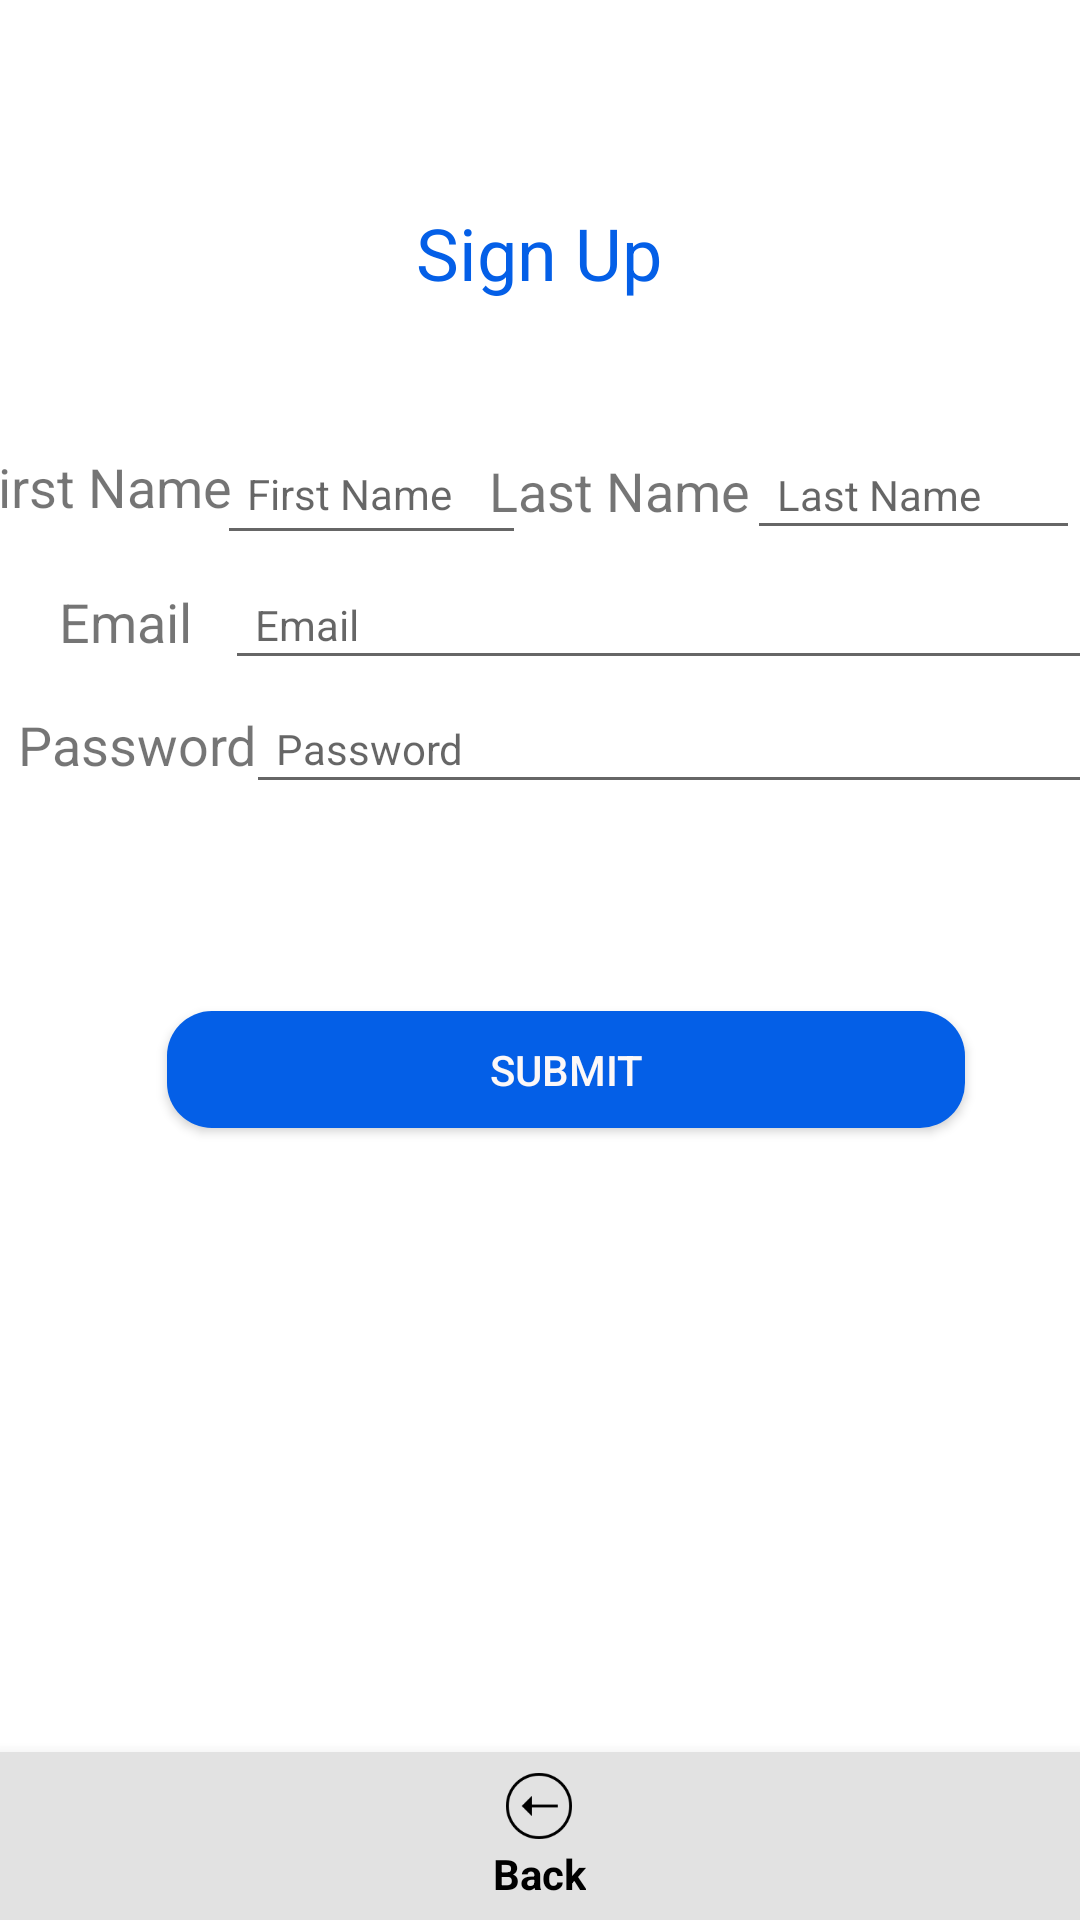

This screen was rendered from an Android layout file. Write that file and the resources it references.
<!-- AndroidManifest.xml: application theme AppTheme -->
<!-- res/layout/fragment_sign_up_teacher.xml -->
<?xml version="1.0" encoding="utf-8"?>
<layout xmlns:android="http://schemas.android.com/apk/res/android"
    xmlns:app="http://schemas.android.com/apk/res-auto"
    xmlns:tools="http://schemas.android.com/tools">
    <androidx.constraintlayout.widget.ConstraintLayout
        android:layout_width="match_parent"
        android:layout_height="match_parent"
        android:background="#ffffff"
        tools:context=".signUpTeacher">


        <androidx.constraintlayout.widget.ConstraintLayout
            android:id="@+id/hey3"
            android:layout_width="373dp"
            android:layout_height="50dp"
            android:layout_marginBottom="64dp"
            app:layout_constraintBottom_toTopOf="@+id/button"
            app:layout_constraintEnd_toEndOf="parent"
            app:layout_constraintHorizontal_bias="0.421"
            app:layout_constraintStart_toStartOf="parent">

            <TextView
                android:id="@+id/textView14"
                android:layout_width="wrap_content"
                android:layout_height="wrap_content"
                android:text="@string/password"
                android:textSize="18sp"
                app:layout_constraintBottom_toBottomOf="parent"
                app:layout_constraintEnd_toEndOf="parent"
                app:layout_constraintHorizontal_bias="0.037"
                app:layout_constraintStart_toStartOf="parent"
                app:layout_constraintTop_toTopOf="parent" />

            <EditText
                android:id="@+id/simpleEditText7"
                android:layout_width="290dp"
                android:layout_height="40dp"
                android:fontFamily="sans-serif"
                android:hint="@string/password"
                android:inputType="textPassword"
                android:paddingLeft="10dp"
                android:textSize="14sp"
                app:layout_constraintBottom_toBottomOf="parent"
                app:layout_constraintEnd_toEndOf="parent"
                app:layout_constraintStart_toEndOf="@+id/textView14"
                app:layout_constraintTop_toTopOf="parent" />
        </androidx.constraintlayout.widget.ConstraintLayout>

        <androidx.constraintlayout.widget.ConstraintLayout
            android:id="@+id/hey2"
            android:layout_width="373dp"
            android:layout_height="50dp"
            app:layout_constraintBottom_toTopOf="@+id/hey3"
            app:layout_constraintEnd_toEndOf="parent"
            app:layout_constraintStart_toStartOf="parent"
            app:layout_constraintTop_toBottomOf="@+id/hey">

            <TextView
                android:id="@+id/textView13"
                android:layout_width="wrap_content"
                android:layout_height="wrap_content"
                android:layout_marginStart="16dp"
                android:text="@string/email"
                android:textSize="18sp"
                app:layout_constraintBottom_toBottomOf="parent"
                app:layout_constraintEnd_toEndOf="parent"
                app:layout_constraintHorizontal_bias="0.031"
                app:layout_constraintStart_toStartOf="parent"
                app:layout_constraintTop_toTopOf="parent"
                app:layout_constraintVertical_bias="0.516" />

            <EditText
                android:id="@+id/simpleEditText5"
                android:layout_width="290dp"
                android:layout_height="40dp"
                android:fontFamily="sans-serif"
                android:hint="@string/email"
                android:inputType="text"
                android:paddingLeft="10dp"
                android:textSize="14sp"
                app:layout_constraintBottom_toBottomOf="parent"
                app:layout_constraintEnd_toEndOf="parent"
                app:layout_constraintHorizontal_bias="0.854"
                app:layout_constraintStart_toEndOf="@+id/textView13"
                app:layout_constraintTop_toTopOf="parent" />
        </androidx.constraintlayout.widget.ConstraintLayout>

        <androidx.constraintlayout.widget.ConstraintLayout
            android:id="@+id/hey1"
            android:layout_width="207dp"
            android:layout_height="54dp"
            android:layout_marginTop="36dp"
            app:layout_constraintEnd_toEndOf="parent"
            app:layout_constraintTop_toBottomOf="@+id/textView">

            <TextView
                android:id="@+id/textView8"
                android:layout_width="wrap_content"
                android:layout_height="wrap_content"
                android:text="Last Name"
                android:textSize="18sp"
                app:layout_constraintBottom_toBottomOf="parent"
                app:layout_constraintEnd_toEndOf="parent"
                app:layout_constraintHorizontal_bias="0.082"
                app:layout_constraintStart_toStartOf="parent"
                app:layout_constraintTop_toTopOf="parent" />

            <EditText
                android:id="@+id/simpleEditText2"
                android:layout_width="111dp"
                android:layout_height="40dp"
                android:fontFamily="sans-serif"
                android:hint="Last Name"
                android:inputType="text"
                android:paddingLeft="10dp"
                android:textSize="14sp"
                app:layout_constraintBottom_toBottomOf="parent"
                app:layout_constraintEnd_toEndOf="parent"
                app:layout_constraintTop_toTopOf="parent" />
        </androidx.constraintlayout.widget.ConstraintLayout>

        <androidx.constraintlayout.widget.ConstraintLayout
            android:id="@+id/hey"
            android:layout_width="207dp"
            android:layout_height="54dp"
            android:layout_marginTop="36dp"
            app:layout_constraintEnd_toStartOf="@+id/hey1"
            app:layout_constraintStart_toStartOf="parent"
            app:layout_constraintTop_toBottomOf="@+id/textView">

            <TextView
                android:id="@+id/textView6"
                android:layout_width="wrap_content"
                android:layout_height="wrap_content"
                android:layout_marginStart="16dp"
                android:text="First Name"
                android:textSize="18sp"
                app:layout_constraintBottom_toBottomOf="parent"
                app:layout_constraintEnd_toEndOf="parent"
                app:layout_constraintHorizontal_bias="0.0"
                app:layout_constraintStart_toStartOf="parent"
                app:layout_constraintTop_toTopOf="parent"
                app:layout_constraintVertical_bias="0.466" />

            <EditText
                android:id="@+id/simpleEditText"
                android:layout_width="103dp"
                android:layout_height="44dp"
                android:layout_marginStart="73dp"
                android:fontFamily="sans-serif"
                android:hint="First Name"
                android:inputType="text"
                android:paddingLeft="10dp"
                android:textSize="14sp"
                app:layout_constraintBottom_toBottomOf="parent"
                app:layout_constraintEnd_toEndOf="parent"
                app:layout_constraintHorizontal_bias="0.666"
                app:layout_constraintStart_toStartOf="@+id/textView6"
                app:layout_constraintTop_toTopOf="parent"
                app:layout_constraintVertical_bias="0.478" />
        </androidx.constraintlayout.widget.ConstraintLayout>

        <TextView
            android:id="@+id/textView"
            android:layout_width="wrap_content"
            android:layout_height="wrap_content"
            android:layout_marginLeft="16dp"
            android:layout_marginTop="68dp"
            android:layout_marginRight="@dimen/margin_wide"

            android:fontFamily="sans-serif"
            android:text="@string/SignUp"
            android:textColor="#045FE7"
            android:textSize="24sp"
            android:textStyle="normal"
            app:layout_constraintHorizontal_bias="0.498"
            app:layout_constraintLeft_toLeftOf="parent"
            app:layout_constraintRight_toRightOf="parent"
            app:layout_constraintTop_toTopOf="parent" />

        <Button

            android:id="@+id/button"
            android:layout_width="266dp"
            android:layout_height="39dp"
            android:layout_marginBottom="264dp"
            android:background="@drawable/btn_rounded"
            android:text="@string/submit"
            android:textColor="#FCF8F8"
            app:layout_constraintBottom_toBottomOf="parent"
            app:layout_constraintEnd_toEndOf="parent"
            app:layout_constraintHorizontal_bias="0.593"
            app:layout_constraintStart_toStartOf="parent"
            tools:text="@string/SignUp" />

        <androidx.constraintlayout.widget.Guideline
            android:id="@+id/guideline"
            android:layout_width="wrap_content"
            android:layout_height="wrap_content"
            android:orientation="horizontal"
            app:layout_constraintGuide_begin="19dp" />

        <com.google.android.material.bottomnavigation.BottomNavigationView
            android:id="@+id/nav5"
            android:layout_width="match_parent"
            android:layout_height="wrap_content"
            android:layout_alignParentBottom="true"
            android:background="#e2e2e2"
            app:itemIconTint="@drawable/colorchange"
            app:itemTextColor="@drawable/colorchange"
            app:layout_constraintBottom_toBottomOf="parent"
            app:layout_constraintEnd_toEndOf="parent"
            app:layout_constraintHorizontal_bias="0.0"
            app:layout_constraintStart_toStartOf="parent"
            app:layout_constraintTop_toBottomOf="@+id/button"
            app:layout_constraintVertical_bias="1.0"
            app:menu="@menu/enroll" />


    </androidx.constraintlayout.widget.ConstraintLayout>
</layout>
<!-- resources referenced by this layout -->
<resources>
  <dimen name="margin_wide">16dp</dimen>
  <!-- drawable btn_rounded (drawable-mdpi) -->
  <?xml version="1.0" encoding="utf-8"?>
  
  <shape xmlns:android="http://schemas.android.com/apk/res/android"
  android:shape="rectangle" android:padding="10dp">
  <solid android:color="#045FE7"/>
  <corners
      android:bottomRightRadius="15dp"
      android:bottomLeftRadius="15dp"
      android:topLeftRadius="15dp"
      android:topRightRadius="15dp"/>
  </shape>
  <!-- drawable colorchange (drawable) -->
  <?xml version="1.0" encoding="utf-8"?>
  <selector xmlns:android="http://schemas.android.com/apk/res/android">
      <item android:color="#000000" android:state_enabled="true" />
      <item android:color="#ffffff" android:state_enabled="false" />
  </selector>
  <string name="SignUp">Sign Up</string>
  <string name="email">Email</string>
  <string name="password">Password</string>
  <string name="submit">Submit</string>
  <style name="AppTheme" parent="Theme.AppCompat.Light.NoActionBar">
          
          <item name="colorPrimaryDark">@color/colorPrimaryDark</item>
          <item name="colorAccent">@color/colorAccent</item>
          <item name="colorPrimary">@android:color/transparent</item>
          <item name="windowActionBarOverlay">true</item>
  
      </style>
  <color name="colorPrimaryDark">#00574B</color>
  <color name="colorAccent">#D81B60</color>
</resources>
